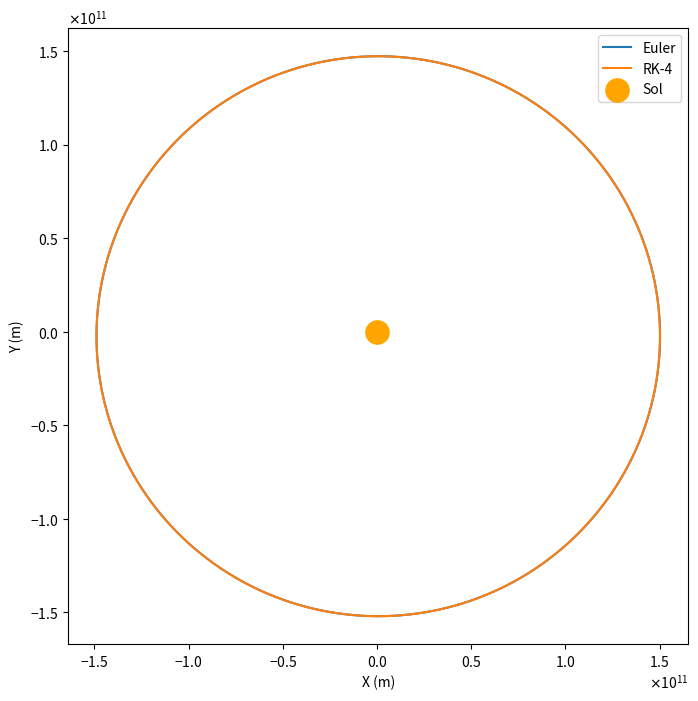
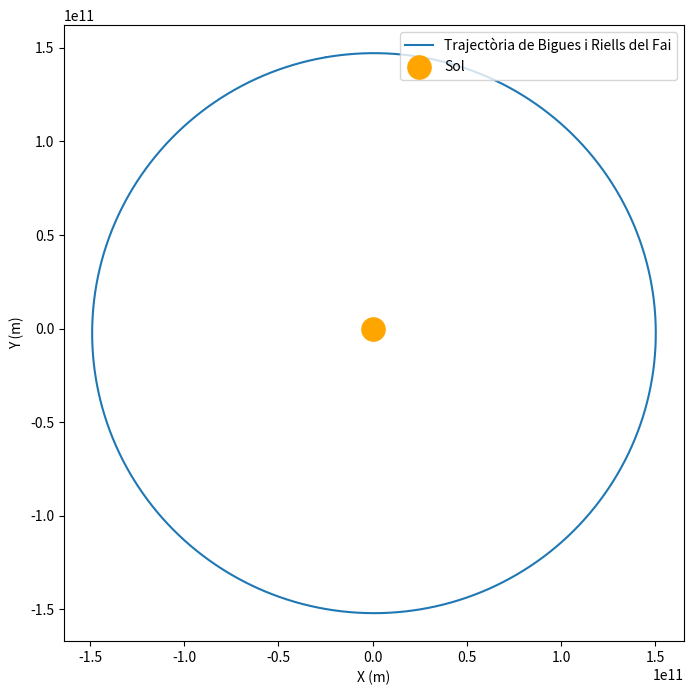

Write the Python code that produced these figures, in order.
#!/usr/bin/env python3
# -*- coding: utf-8 -*-
"""
Created on Fri Dec  6 20:01:29 2024

@author: davidrosamolina
"""

#Càlcul òrbites
import numpy as np
import matplotlib.pyplot as plt
from matplotlib.ticker import ScalarFormatter
from mpl_toolkits.mplot3d import Axes3D

#constants normalització-------------------------------------------------------
t_0=3600 #temps d'una hora en s
d_0= 1.496e11 #distància mitja T-S en m
M_sol=1.98840e30 #massa sol en kg
M=1
G_0=np.power(d_0,3)/((t_0**2)*M_sol) 
G=6.6743e-11/(G_0) #constant gravitació normalitzada
T_0=365*24*60*60  #periode 1 any en segons

T=T_0/t_0


dt=1 #hem normalitzat a hores, fem pasos d'1h


def acceleracio(r):
   return  -G*M*np.array(r)/(np.linalg.norm(r)**3)


pasos= int(T/dt)
#definim quantitats i condicions inicials--------------------------------------
r_e=np.zeros((pasos,2)) #dos dimensions
v_e=np.zeros((pasos,2))
t=np.zeros(pasos)

r_k=np.zeros((pasos,2)) #dos dimensions
v_k=np.zeros((pasos,2))
t_k=np.zeros(pasos)




# CONDICIONS INICIALS--------------------------------

r_0=np.array([-2.546e10/d_0,1.449e11/d_0])
v_0=np.array([-2.982e4*t_0/d_0,-5.280e3*t_0/d_0])

r_e[0]=r_0
v_e[0]=v_0
r_k[0]=r_0
v_k[0]=v_0

#print("r",r)
#print("v",v)

t[0]=0

#Runge Kutta 4-----------------------------------------------------------------
def runge_kutta(r,v,dt):
    a1=acceleracio(r) #primer pas
    k1_r=v
    k1_v=a1
    
    r2 = r + 0.5 * k1_r * dt  #segon pas
    v2 = v + 0.5 * k1_v * dt
    a2 = acceleracio(r2)
    k2_r = v2
    k2_v = a2
    
    r3 = r + 0.5 * k2_r * dt #tercer pas
    v3 = v + 0.5 * k2_v * dt
    a3 = acceleracio(r3)
    k3_r = v3
    k3_v = a3
    
    r4 = r + k3_r * dt  #quart pas
    v4 = v + k3_v * dt
    a4 = acceleracio(r4)
    k4_r = v4
    k4_v = a4
    
    r_pas = r + (dt / 6) * (k1_r + 2 * k2_r + 2 * k3_r + k4_r)
    v_pas = v + (dt / 6) * (k1_v + 2 * k2_v + 2 * k3_v + k4_v)

    return r_pas, v_pas

for i in range(1, pasos):
    r_k[i], v_k[i] = runge_kutta(r_k[i-1], v_k[i-1], dt)


#Euler-------------------------------------------------------------------------

for j in range(1,pasos):
    t[j]=t[j-1]+dt
    a=acceleracio(r_e[j-1])
    v_e[j]= v_e[j-1] + a*dt #component x
    r_e[j]=r_e[j-1]+v_e[j]*dt



#plot--------------------------------------------------------------------------
plt.figure(figsize=(8, 8))
plt.plot(r_e[:,0]*d_0, r_e[:,1]*d_0, label="Euler")
plt.plot(r_k[:,0]*d_0, r_k[:,1]*d_0, label="RK-4")
plt.scatter(0, 0, s=280, color='orange', label="Sol")  # el sol en aquest SR està al mig
plt.xlabel("X (m)")
plt.ylabel("Y (m)")
plt.legend()


# Aplicar notació científica als eixos
formatter = ScalarFormatter(useMathText=True)
formatter.set_scientific(True)
formatter.set_powerlimits((-2, 2))

ax = plt.gca()  # Obtenir l'objecte Axes actual
ax.xaxis.set_major_formatter(formatter)
ax.yaxis.set_major_formatter(formatter)


plt.show()


#fem la rotació d'eixos i canvi de sistema de referència

#angles i constants------------------------------------------------------------
alfa=23.4*2*np.pi/360

theta=41.68*np.pi/180
Rt=12.756e3/2
w= 7.272e-5*t_0 #rad/h
phi=0

#tot en radians per utilitzar np.funcions trigonometriques.

def R_bigues(t): #vector posició bigues pel centre de la terra amb eixos ja rotats
    x=Rt*(np.cos(theta)*np.cos(phi+w*t))
    y=Rt*(np.cos(theta)*np.sin(phi+w*t)*np.cos(alfa)+np.sin(theta)*np.sin(alfa))
    z=Rt*(-np.cos(theta)*np.sin(phi+w*t)*np.sin(alfa)+np.sin(theta)*np.cos(alfa))
    
    return x,y,z


#ara fem el vector posició de bigues pel centre del sol


rx = np.zeros(pasos)
ry = np.zeros(pasos)
rz = np.zeros(pasos)

rx[0]=np.array(-2.546e10)
ry[0]=np.array(1.449e11)
rz[0]=np.array(Rt*(np.sin(theta)*np.cos(alfa)))

for i in range(1,pasos):
    bigues=R_bigues(i)

    rx[i]=r_e[i,0]*d_0+bigues[0]
    ry[i]=r_e[i,1]*d_0+bigues[1]
    rz[i]=bigues[2]
    
 

    
plt.figure(figsize=(8, 8))
plt.plot(rx, ry, label="Trajectòria de Bigues i Riells del Fai")

plt.scatter(0, 0, s=280, color='orange', label="Sol")  # el sol en aquest SR està al mig
plt.xlabel("X (m)")
plt.ylabel("Y (m)")
plt.legend(loc='upper right')



plt.show()


#volem veure el sol respecte habitatge






